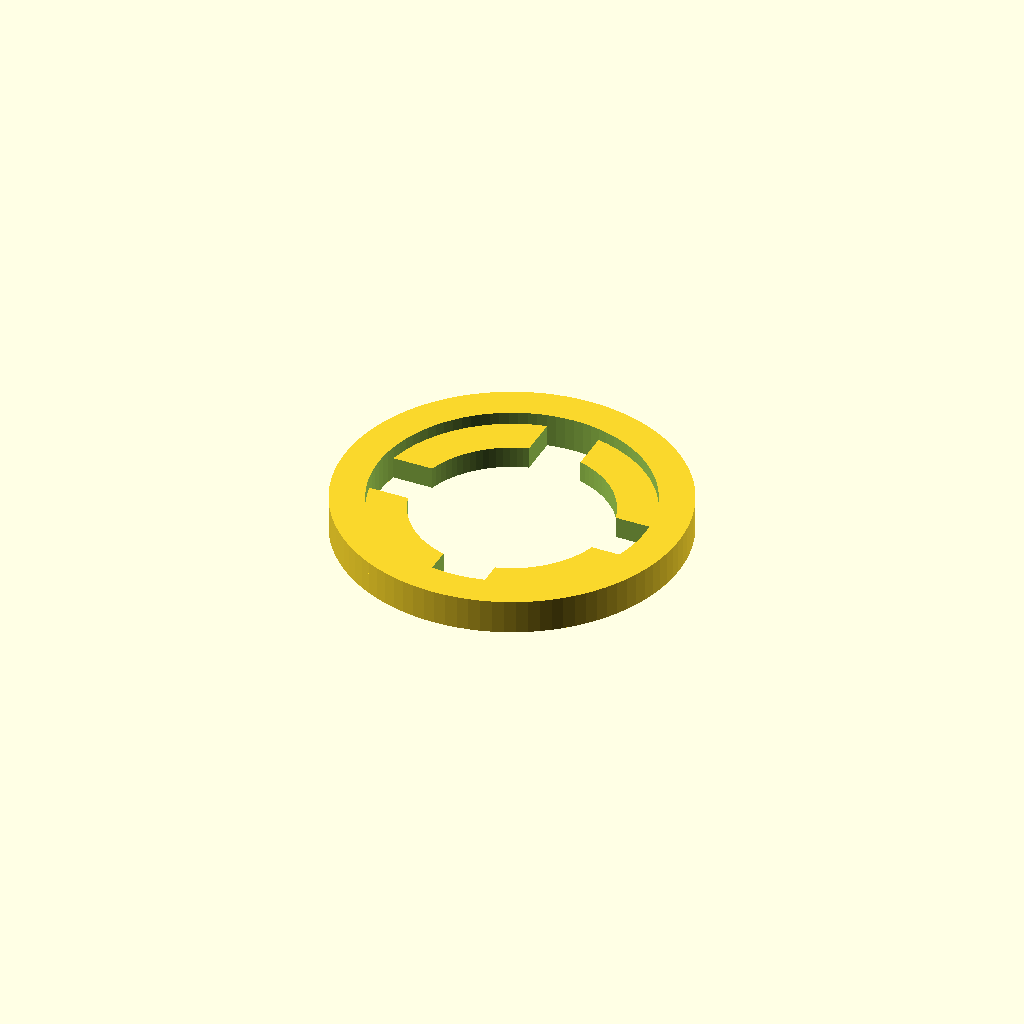
Cell 1: the model at its default parameters.
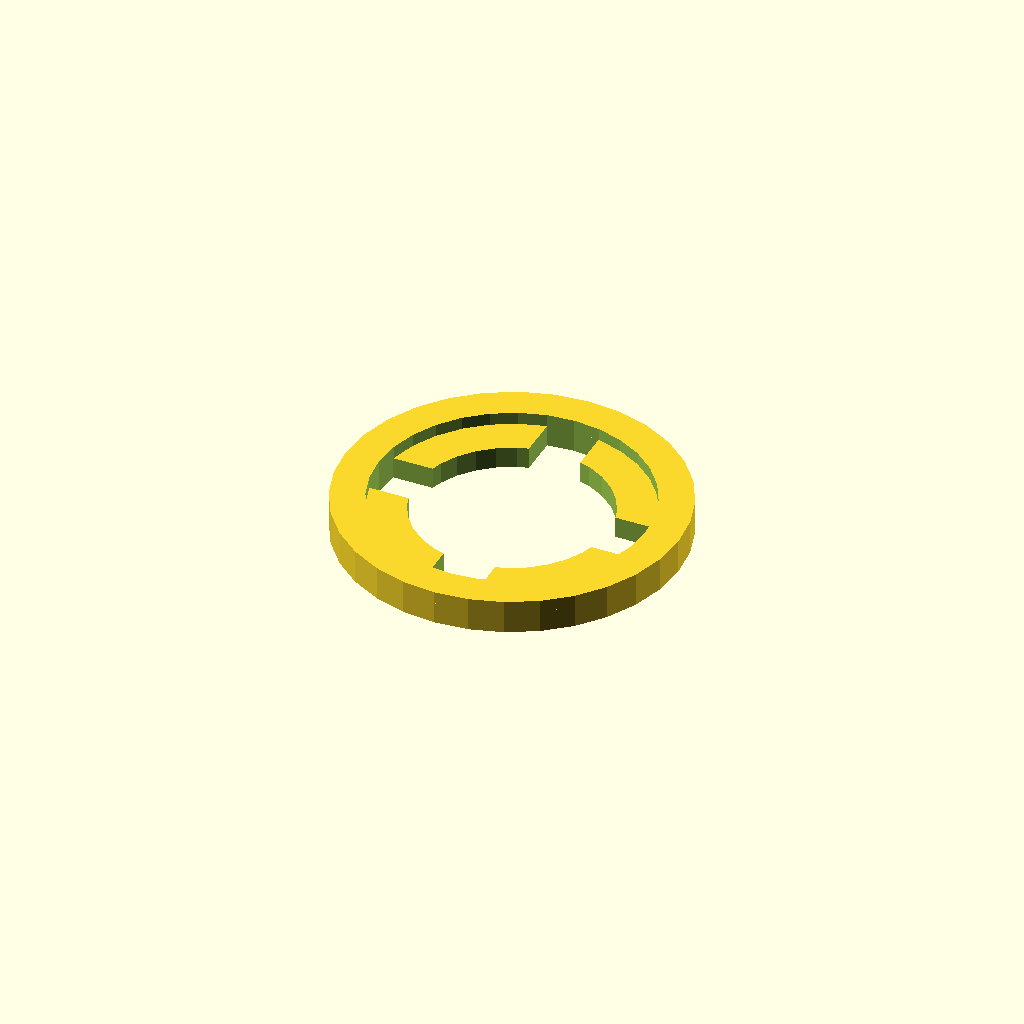
Cell 2 — preview set to true, the other parameters unchanged.
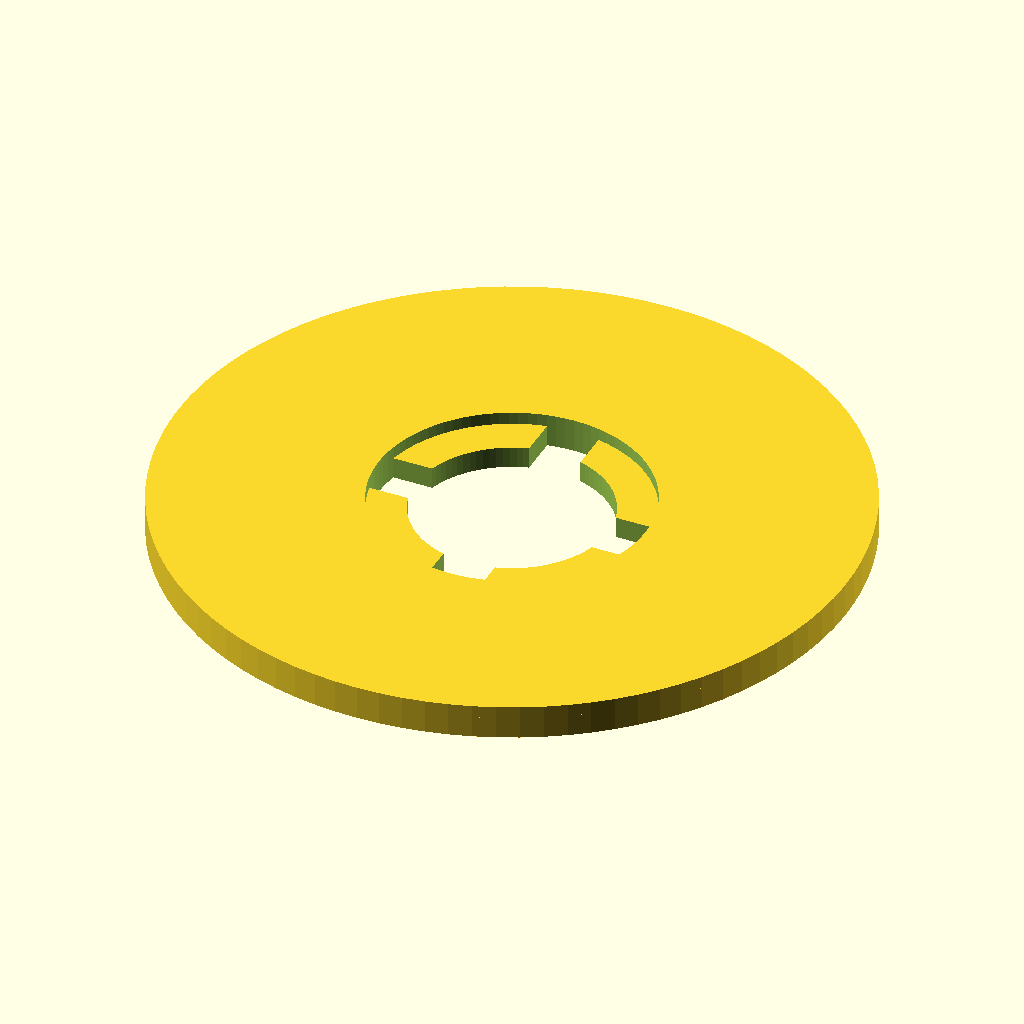
Cell 3: ring_od = 11 (everything else at default).
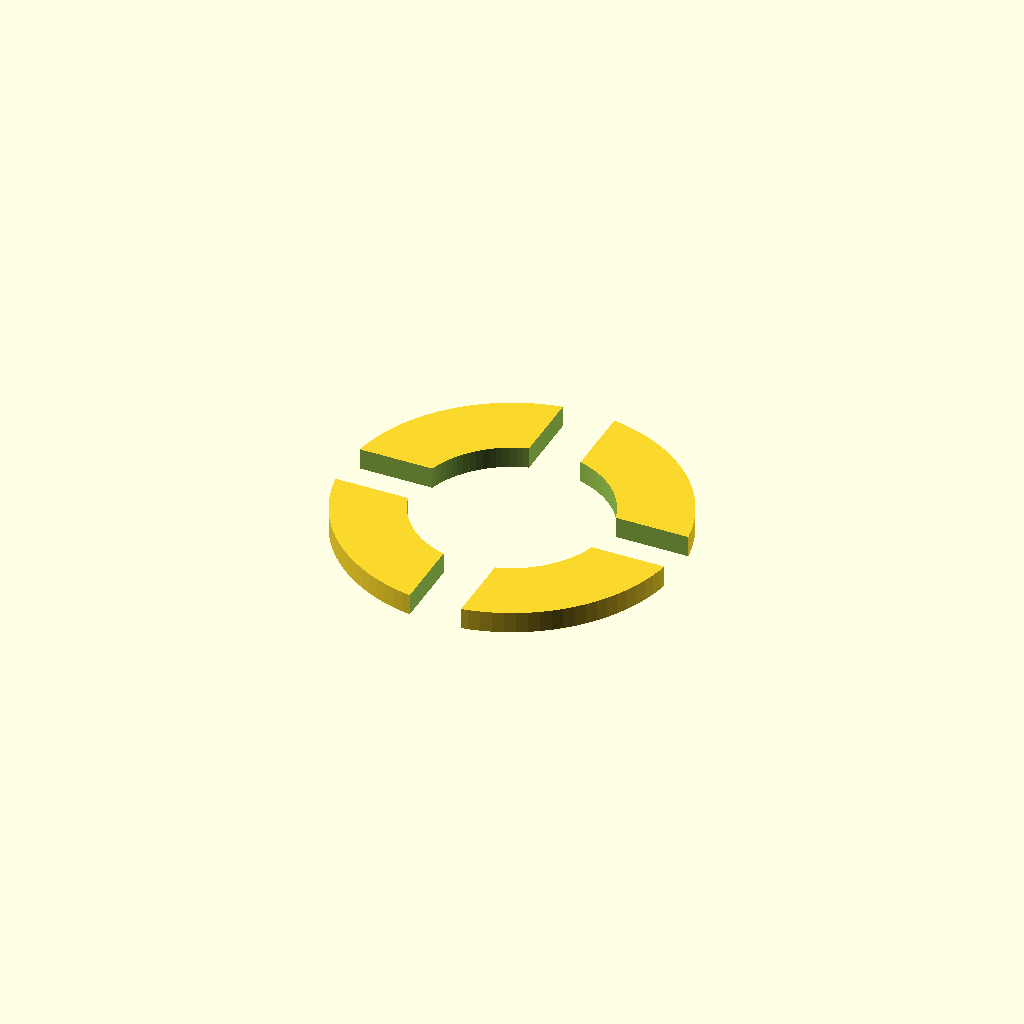
Cell 4: ring_id = 8.8 (everything else at default).
One fixed orthographic camera (rotation 55°, 0°, 25°; colour scheme Cornfield) for every cell.
OpenSCAD source file 3d-models/prayer-sole/v3-compound-fastened/m3-retainer-washer.scad:
// --- TEKTONOLOGY M3 RETAINER WASHER ---
// Push-on anti-loss clip for M3×0.5 socket-head cap screws (Prayer Sole cap).
// Rigid outer ring seats against the cap wall; four flex prongs extend inward
// from the ring bore and grip the shank (outlet-cover screw-retainer style).
//
// Print flat (XY), 0.2 mm layers; PETG or nylon recommended for flex/fatigue.

// --- M3 thread envelope ---
thread_major = 3.0;   // M3 nominal major diameter (mm)
thread_pitch = 0.5;

// --- Outer seating ring (keep in sync with washer_ring_od in config.scad) ---
ring_od      = 5.5;   // seats on cap boss / wall (cf. commercial panel retainer ≈ 4.3)
ring_id      = 4.4;   // inner bore — prongs root on this wall
ring_height  = 0.55;  // rigid seat flange (Z)

// --- Flex prongs (fused to ring inner wall) ---
prong_height = 0.35;  // thin grip only — cf. stamped panel retainers ≈ 0.4 mm
grip_dia     = 2.65;  // engaged ID — slightly under major Ø for thread bite
entry_dia    = 3.15;  // lead-in at prong tips (screw spreads prongs on install)
prong_count  = 4;
slot_width   = 0.85;  // gap between prongs (mm) — narrower for four fingers
// Prongs at cap-facing / seat side of ring
prong_z      = -(ring_height / 2) + (prong_height / 2);

// --- Mesh quality ---
preview = false;
$fn = preview ? 32 : 96;

// --- Optional batch layout for printing ---
print_qty = 1;        // set >1 to lay out a small plate
print_pitch = ring_od + 1.5;

// =====================================================================
// WASHER BODY
// =====================================================================

module outer_ring() {
  difference() {
    cylinder(d=ring_od, h=ring_height, center=true);
    cylinder(d=ring_id, h=ring_height + 0.02, center=true);
  }
}

// Four prongs cut from a disk fused to the ring OD/ID wall at prong_z.
module flex_prongs() {
  r_o = ring_od / 2;
  entry_r = entry_dia / 2;

  translate([0, 0, prong_z])
  difference() {
    // One piece with outer ring wall — roots on ring_id bore
    cylinder(d=ring_od, h=prong_height, center=true);

    // Lead-in bore at prong tips
    cylinder(d=entry_dia, h=prong_height + 0.02, center=true);

    // Radial slots → four prongs attached at the outer ring
    for (i = [0 : prong_count - 1]) {
      rotate([0, 0, i * (360 / prong_count)])
        translate([(entry_r + r_o) / 2, 0, 0])
          cube([r_o - entry_r + 0.2, slot_width, prong_height + 0.02], center=true);
    }
  }
}

module m3_retainer_washer() {
  union() {
    outer_ring();
    flex_prongs();
  }
}

// =====================================================================
// DEBUG — M3 shank for fit check (comment out for STL export)
// =====================================================================

module debug_m3_shank(len = 12) {
  color("silver", 0.55)
    union() {
      translate([0, 0, ring_height / 2 + 0.01])
        cylinder(d=thread_major, h=len);
      translate([0, 0, ring_height / 2 + len + 1.75])
        cylinder(d=5.5, h=3.5, $fn=6); // rough socket-head stand-in
    }
}

// =====================================================================
// RENDERING
// =====================================================================

module retainer_washer_plate(qty = print_qty) {
  if (qty <= 1) {
    m3_retainer_washer();
  } else {
    for (i = [0 : qty - 1])
      translate([i * print_pitch, 0, 0])
        m3_retainer_washer();
  }
}

retainer_washer_plate();

// Uncomment to preview washer seated on shank:
// %translate([0, 0, ring_height / 2]) debug_m3_shank();
Parameter table extracted from the source (name, type, default, range or options):
thread_major: number, default 3
thread_pitch: number, default 0.5
ring_od: number, default 5.5
ring_id: number, default 4.4
ring_height: number, default 0.55
prong_height: number, default 0.35
grip_dia: number, default 2.65
entry_dia: number, default 3.15
prong_count: number, default 4
slot_width: number, default 0.85
preview: bool, default false
print_qty: number, default 1
